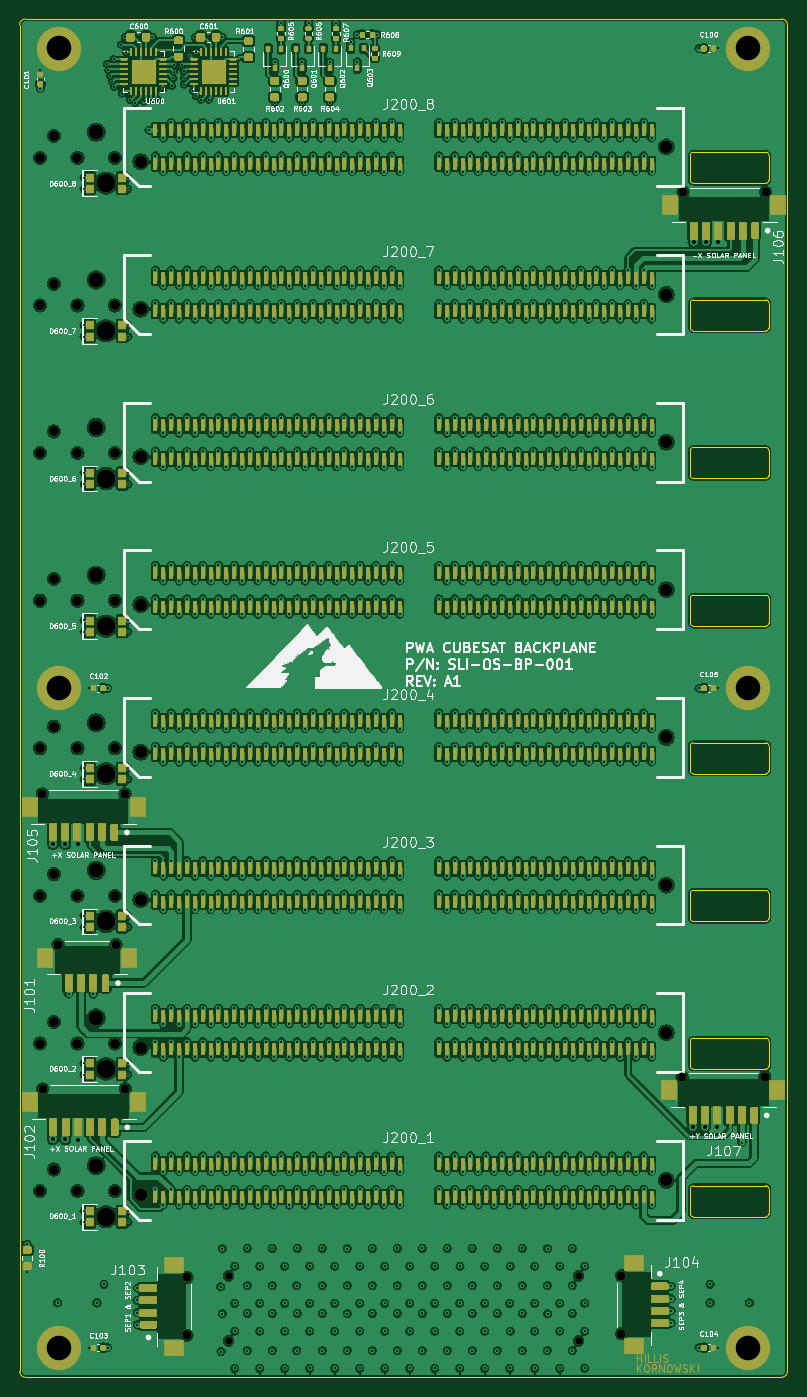
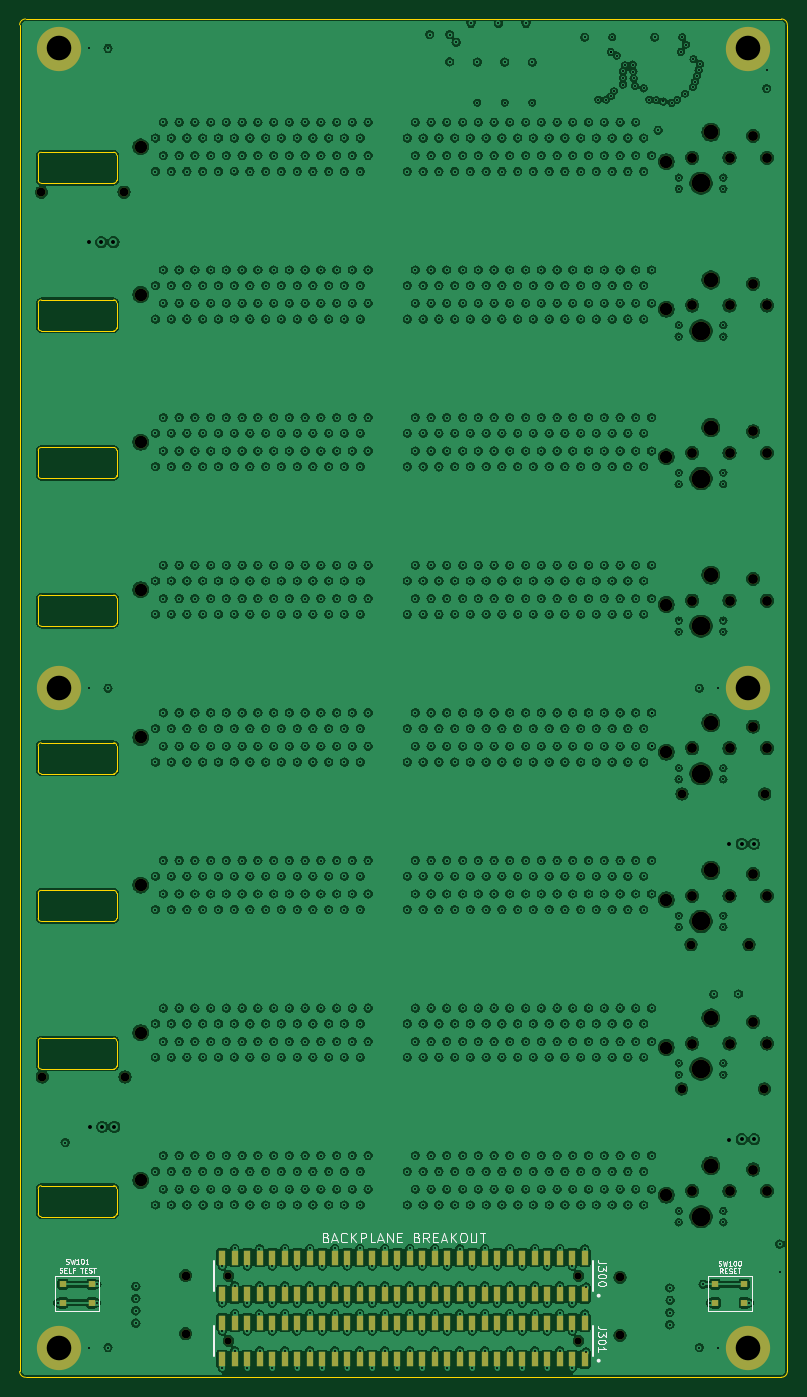
Circuit board: 9 layer files. Board 78.0 x 138.0 mm.
- bottom_copper: backplane-B_Cu.gbl (2554235 bytes)
- bottom_mask: backplane-B_Mask.gbs (6621 bytes)
- bottom_silk: backplane-B_SilkS.gbo (15029 bytes)
- outline: backplane-Edge_Cuts.gm1 (5348 bytes)
- top_copper: backplane-F_Cu.gtl (3640660 bytes)
- top_mask: backplane-F_Mask.gts (67149 bytes)
- top_silk: backplane-F_SilkS.gto (140056 bytes)
- drill: backplane-NPTH.drl (1356 bytes)
- drill: backplane-PTH.drl (18231 bytes)

=== bottom_copper: backplane-B_Cu.gbl (2554235 bytes, source omitted) ===
=== bottom_mask: backplane-B_Mask.gbs ===
G04 #@! TF.GenerationSoftware,KiCad,Pcbnew,(5.1.10)-1*
G04 #@! TF.CreationDate,2021-12-21T11:04:14-05:00*
G04 #@! TF.ProjectId,backplane,6261636b-706c-4616-9e65-2e6b69636164,A1*
G04 #@! TF.SameCoordinates,Original*
G04 #@! TF.FileFunction,Soldermask,Bot*
G04 #@! TF.FilePolarity,Negative*
%FSLAX46Y46*%
G04 Gerber Fmt 4.6, Leading zero omitted, Abs format (unit mm)*
G04 Created by KiCad (PCBNEW (5.1.10)-1) date 2021-12-21 11:04:14*
%MOMM*%
%LPD*%
G01*
G04 APERTURE LIST*
%ADD10R,0.740000X1.470000*%
%ADD11C,0.740000*%
%ADD12C,0.900000*%
%ADD13C,1.000000*%
%ADD14C,1.500000*%
%ADD15C,1.270000*%
%ADD16R,0.650000X0.700000*%
%ADD17C,4.500000*%
%ADD18C,1.900000*%
G04 APERTURE END LIST*
D10*
X115824000Y-170342000D03*
X115824000Y-174082000D03*
X114554000Y-170342000D03*
X114554000Y-174082000D03*
X113284000Y-170342000D03*
X113284000Y-174082000D03*
X112014000Y-170342000D03*
X112014000Y-174082000D03*
X110744000Y-170342000D03*
X110744000Y-174082000D03*
X109474000Y-170342000D03*
X109474000Y-174082000D03*
X108204000Y-170342000D03*
X108204000Y-174082000D03*
X106934000Y-170342000D03*
X106934000Y-174082000D03*
X105664000Y-170342000D03*
X105664000Y-174082000D03*
X104394000Y-170342000D03*
X104394000Y-174082000D03*
X103124000Y-170342000D03*
X103124000Y-174082000D03*
X101854000Y-170342000D03*
X101854000Y-174082000D03*
X100584000Y-170342000D03*
X100584000Y-174082000D03*
X99314000Y-170342000D03*
X99314000Y-174082000D03*
X98044000Y-170342000D03*
X98044000Y-174082000D03*
X96774000Y-170342000D03*
X96774000Y-174082000D03*
X95504000Y-170342000D03*
X95504000Y-174082000D03*
X94234000Y-170342000D03*
X94234000Y-174082000D03*
D11*
X115189000Y-172212000D03*
X79629000Y-172212000D03*
D10*
X92964000Y-170342000D03*
X92964000Y-174082000D03*
X91694000Y-170342000D03*
X91694000Y-174082000D03*
X90424000Y-170342000D03*
X90424000Y-174082000D03*
X89154000Y-170342000D03*
X89154000Y-174082000D03*
X87884000Y-170342000D03*
X87884000Y-174082000D03*
X86614000Y-170342000D03*
X86614000Y-174082000D03*
X85344000Y-170342000D03*
X85344000Y-174082000D03*
X84074000Y-170342000D03*
X84074000Y-174082000D03*
X82804000Y-170342000D03*
X82804000Y-174082000D03*
X81534000Y-170342000D03*
X81534000Y-174082000D03*
X80264000Y-170342000D03*
X80264000Y-174082000D03*
X78994000Y-170342000D03*
X78994000Y-174082000D03*
X115824000Y-163738000D03*
X115824000Y-167478000D03*
X114554000Y-163738000D03*
X114554000Y-167478000D03*
X113284000Y-163738000D03*
X113284000Y-167478000D03*
X112014000Y-163738000D03*
X112014000Y-167478000D03*
X110744000Y-163738000D03*
X110744000Y-167478000D03*
X109474000Y-163738000D03*
X109474000Y-167478000D03*
X108204000Y-163738000D03*
X108204000Y-167478000D03*
X106934000Y-163738000D03*
X106934000Y-167478000D03*
X105664000Y-163738000D03*
X105664000Y-167478000D03*
X104394000Y-163738000D03*
X104394000Y-167478000D03*
X103124000Y-163738000D03*
X103124000Y-167478000D03*
X101854000Y-163738000D03*
X101854000Y-167478000D03*
X100584000Y-163738000D03*
X100584000Y-167478000D03*
X99314000Y-163738000D03*
X99314000Y-167478000D03*
X98044000Y-163738000D03*
X98044000Y-167478000D03*
X96774000Y-163738000D03*
X96774000Y-167478000D03*
X95504000Y-163738000D03*
X95504000Y-167478000D03*
X94234000Y-163738000D03*
X94234000Y-167478000D03*
D11*
X115189000Y-165608000D03*
X79629000Y-165608000D03*
D10*
X92964000Y-163738000D03*
X92964000Y-167478000D03*
X91694000Y-163738000D03*
X91694000Y-167478000D03*
X90424000Y-163738000D03*
X90424000Y-167478000D03*
X89154000Y-163738000D03*
X89154000Y-167478000D03*
X87884000Y-163738000D03*
X87884000Y-167478000D03*
X86614000Y-163738000D03*
X86614000Y-167478000D03*
X85344000Y-163738000D03*
X85344000Y-167478000D03*
X84074000Y-163738000D03*
X84074000Y-167478000D03*
X82804000Y-163738000D03*
X82804000Y-167478000D03*
X81534000Y-163738000D03*
X81534000Y-167478000D03*
X80264000Y-163738000D03*
X80264000Y-167478000D03*
X78994000Y-163738000D03*
X78994000Y-167478000D03*
D12*
X119550000Y-165575000D03*
X119550000Y-171475000D03*
X75400000Y-165750000D03*
X75400000Y-171650000D03*
X62302600Y-131950200D03*
X68202600Y-131950200D03*
X69109000Y-116645000D03*
X60709000Y-116645000D03*
X134109000Y-145395000D03*
X125709000Y-145395000D03*
X60750000Y-146600000D03*
X69150000Y-146600000D03*
D13*
X60479000Y-51995000D03*
X61879000Y-49795000D03*
X64279000Y-51995000D03*
D14*
X66179000Y-49405000D03*
D13*
X68079000Y-51995000D03*
D15*
X70709000Y-52395000D03*
X124109000Y-50895000D03*
D13*
X60479000Y-66995000D03*
X61879000Y-64795000D03*
X64279000Y-66995000D03*
D14*
X66179000Y-64405000D03*
D13*
X68079000Y-66995000D03*
D15*
X70709000Y-67395000D03*
X124109000Y-65895000D03*
D13*
X60479000Y-81995000D03*
X61879000Y-79795000D03*
X64279000Y-81995000D03*
D14*
X66179000Y-79405000D03*
D13*
X68079000Y-81995000D03*
D15*
X70709000Y-82395000D03*
X124109000Y-80895000D03*
D13*
X60479000Y-96995000D03*
X61879000Y-94795000D03*
X64279000Y-96995000D03*
D14*
X66179000Y-94405000D03*
D13*
X68079000Y-96995000D03*
D15*
X70709000Y-97395000D03*
X124109000Y-95895000D03*
D13*
X60479000Y-111995000D03*
X61879000Y-109795000D03*
X64279000Y-111995000D03*
D14*
X66179000Y-109405000D03*
D13*
X68079000Y-111995000D03*
D15*
X70709000Y-112395000D03*
X124109000Y-110895000D03*
D13*
X60479000Y-126995000D03*
X61879000Y-124795000D03*
X64279000Y-126995000D03*
D14*
X66179000Y-124405000D03*
D13*
X68079000Y-126995000D03*
D15*
X70709000Y-127395000D03*
X124109000Y-125895000D03*
D13*
X60479000Y-141995000D03*
X61879000Y-139795000D03*
X64279000Y-141995000D03*
D14*
X66179000Y-139405000D03*
D13*
X68079000Y-141995000D03*
D15*
X70709000Y-142395000D03*
X124109000Y-140895000D03*
D13*
X60479000Y-156995000D03*
X61879000Y-154795000D03*
X64279000Y-156995000D03*
D14*
X66179000Y-154405000D03*
D13*
X68079000Y-156995000D03*
D15*
X70709000Y-157395000D03*
X124109000Y-155895000D03*
D16*
X132034000Y-166445000D03*
X129084000Y-166445000D03*
X132034000Y-168345000D03*
X129084000Y-168345000D03*
X65734000Y-166445000D03*
X62784000Y-166445000D03*
X65734000Y-168345000D03*
X62784000Y-168345000D03*
D17*
X132409000Y-40895000D03*
X62409000Y-105895000D03*
X132409000Y-105895000D03*
X132409000Y-172895000D03*
X62409000Y-172895000D03*
X62409000Y-40895000D03*
D12*
X125809000Y-55495000D03*
X134209000Y-55495000D03*
D18*
X67179000Y-54586000D03*
X67179000Y-69586000D03*
X67179000Y-84586000D03*
X67179000Y-99585000D03*
X67179000Y-114585000D03*
X67179000Y-129585000D03*
X67179000Y-144585000D03*
X67179000Y-159585000D03*
M02*

=== bottom_silk: backplane-B_SilkS.gbo (15029 bytes, source omitted) ===
=== outline: backplane-Edge_Cuts.gm1 ===
G04 #@! TF.GenerationSoftware,KiCad,Pcbnew,(5.1.10)-1*
G04 #@! TF.CreationDate,2021-12-21T11:04:14-05:00*
G04 #@! TF.ProjectId,backplane,6261636b-706c-4616-9e65-2e6b69636164,A1*
G04 #@! TF.SameCoordinates,Original*
G04 #@! TF.FileFunction,Profile,NP*
%FSLAX46Y46*%
G04 Gerber Fmt 4.6, Leading zero omitted, Abs format (unit mm)*
G04 Created by KiCad (PCBNEW (5.1.10)-1) date 2021-12-21 11:04:14*
%MOMM*%
%LPD*%
G01*
G04 APERTURE LIST*
G04 #@! TA.AperFunction,Profile*
%ADD10C,0.050000*%
G04 #@! TD*
G04 APERTURE END LIST*
D10*
X134522000Y-54282000D02*
X134522000Y-51728000D01*
X134226000Y-51432000D02*
G75*
G02*
X134522000Y-51728000I0J-296000D01*
G01*
X126842000Y-51432000D02*
X134226000Y-51432000D01*
X126546000Y-51728000D02*
G75*
G02*
X126842000Y-51432000I296000J0D01*
G01*
X134522000Y-54282000D02*
G75*
G02*
X134226000Y-54578000I-296000J0D01*
G01*
X126842000Y-54578000D02*
X134226000Y-54578000D01*
X126842000Y-54578000D02*
G75*
G02*
X126546000Y-54282000I0J296000D01*
G01*
X126546000Y-54282000D02*
X126546000Y-51728000D01*
X134522000Y-69282000D02*
X134522000Y-66728000D01*
X134226000Y-66432000D02*
G75*
G02*
X134522000Y-66728000I0J-296000D01*
G01*
X126842000Y-66432000D02*
X134226000Y-66432000D01*
X126546000Y-66728000D02*
G75*
G02*
X126842000Y-66432000I296000J0D01*
G01*
X134522000Y-69282000D02*
G75*
G02*
X134226000Y-69578000I-296000J0D01*
G01*
X126842000Y-69578000D02*
X134226000Y-69578000D01*
X126842000Y-69578000D02*
G75*
G02*
X126546000Y-69282000I0J296000D01*
G01*
X126546000Y-69282000D02*
X126546000Y-66728000D01*
X134522000Y-84282000D02*
X134522000Y-81728000D01*
X134226000Y-81432000D02*
G75*
G02*
X134522000Y-81728000I0J-296000D01*
G01*
X126842000Y-81432000D02*
X134226000Y-81432000D01*
X126546000Y-81728000D02*
G75*
G02*
X126842000Y-81432000I296000J0D01*
G01*
X134522000Y-84282000D02*
G75*
G02*
X134226000Y-84578000I-296000J0D01*
G01*
X126842000Y-84578000D02*
X134226000Y-84578000D01*
X126842000Y-84578000D02*
G75*
G02*
X126546000Y-84282000I0J296000D01*
G01*
X126546000Y-84282000D02*
X126546000Y-81728000D01*
X134522000Y-99282000D02*
X134522000Y-96728000D01*
X134226000Y-96432000D02*
G75*
G02*
X134522000Y-96728000I0J-296000D01*
G01*
X126842000Y-96432000D02*
X134226000Y-96432000D01*
X126546000Y-96728000D02*
G75*
G02*
X126842000Y-96432000I296000J0D01*
G01*
X134522000Y-99282000D02*
G75*
G02*
X134226000Y-99578000I-296000J0D01*
G01*
X126842000Y-99578000D02*
X134226000Y-99578000D01*
X126842000Y-99578000D02*
G75*
G02*
X126546000Y-99282000I0J296000D01*
G01*
X126546000Y-99282000D02*
X126546000Y-96728000D01*
X134522000Y-114282000D02*
X134522000Y-111728000D01*
X134226000Y-111432000D02*
G75*
G02*
X134522000Y-111728000I0J-296000D01*
G01*
X126842000Y-111432000D02*
X134226000Y-111432000D01*
X126546000Y-111728000D02*
G75*
G02*
X126842000Y-111432000I296000J0D01*
G01*
X134522000Y-114282000D02*
G75*
G02*
X134226000Y-114578000I-296000J0D01*
G01*
X126842000Y-114578000D02*
X134226000Y-114578000D01*
X126842000Y-114578000D02*
G75*
G02*
X126546000Y-114282000I0J296000D01*
G01*
X126546000Y-114282000D02*
X126546000Y-111728000D01*
X134522000Y-129282000D02*
X134522000Y-126728000D01*
X134226000Y-126432000D02*
G75*
G02*
X134522000Y-126728000I0J-296000D01*
G01*
X126842000Y-126432000D02*
X134226000Y-126432000D01*
X126546000Y-126728000D02*
G75*
G02*
X126842000Y-126432000I296000J0D01*
G01*
X134522000Y-129282000D02*
G75*
G02*
X134226000Y-129578000I-296000J0D01*
G01*
X126842000Y-129578000D02*
X134226000Y-129578000D01*
X126842000Y-129578000D02*
G75*
G02*
X126546000Y-129282000I0J296000D01*
G01*
X126546000Y-129282000D02*
X126546000Y-126728000D01*
X134522000Y-144282000D02*
X134522000Y-141728000D01*
X134226000Y-141432000D02*
G75*
G02*
X134522000Y-141728000I0J-296000D01*
G01*
X126842000Y-141432000D02*
X134226000Y-141432000D01*
X126546000Y-141728000D02*
G75*
G02*
X126842000Y-141432000I296000J0D01*
G01*
X134522000Y-144282000D02*
G75*
G02*
X134226000Y-144578000I-296000J0D01*
G01*
X126842000Y-144578000D02*
X134226000Y-144578000D01*
X126842000Y-144578000D02*
G75*
G02*
X126546000Y-144282000I0J296000D01*
G01*
X126546000Y-144282000D02*
X126546000Y-141728000D01*
X126842000Y-156432000D02*
X134226000Y-156432000D01*
X126546000Y-156728000D02*
G75*
G02*
X126842000Y-156432000I296000J0D01*
G01*
X134226000Y-156432000D02*
G75*
G02*
X134522000Y-156728000I0J-296000D01*
G01*
X134522000Y-159282000D02*
X134522000Y-156728000D01*
X134522000Y-159282000D02*
G75*
G02*
X134226000Y-159578000I-296000J0D01*
G01*
X126842000Y-159578000D02*
G75*
G02*
X126546000Y-159282000I0J296000D01*
G01*
X126546000Y-159282000D02*
X126546000Y-156728000D01*
X126842000Y-159578000D02*
X134226000Y-159578000D01*
X136409000Y-38495000D02*
G75*
G03*
X135809000Y-37895000I-600000J0D01*
G01*
X58409000Y-38495000D02*
G75*
G02*
X59009000Y-37895000I600000J0D01*
G01*
X135809000Y-37895000D02*
X59009000Y-37895000D01*
X136409000Y-175295000D02*
G75*
G02*
X135809000Y-175895000I-600000J0D01*
G01*
X136409000Y-175295000D02*
X136409000Y-38495000D01*
X58409000Y-175295000D02*
G75*
G03*
X59009000Y-175895000I600000J0D01*
G01*
X58409000Y-175295000D02*
X58409000Y-38495000D01*
X59009000Y-175895000D02*
X135809000Y-175895000D01*
M02*

=== top_copper: backplane-F_Cu.gtl (3640660 bytes, source omitted) ===
=== top_mask: backplane-F_Mask.gts (67149 bytes, source omitted) ===
=== top_silk: backplane-F_SilkS.gto (140056 bytes, source omitted) ===
=== drill: backplane-NPTH.drl ===
M48
INCH,TZ
T1C0.0291
T2C0.0354
T3C0.0394
T4C0.0500
T5C0.0591
T6C0.0748
%
G90
G05
T1
X31350Y-65200
X31350Y-67800
X45350Y-65200
X45350Y-67800
T2
X23901Y-45923
X23917Y-57717
X24529Y-51949
X26851Y-51949
X27208Y-45923
X27224Y-57717
X29685Y-65256
X29685Y-67579
X47067Y-65187
X47067Y-67510
X49492Y-57242
X49531Y-21848
X52799Y-57242
X52838Y-21848
T3
X23811Y-20470
X23811Y-26376
X23811Y-32281
X23811Y-38187
X23811Y-44093
X23811Y-49998
X23811Y-55904
X23811Y-61809
X24362Y-19604
X24362Y-25510
X24362Y-31415
X24362Y-37321
X24362Y-43226
X24362Y-49132
X24362Y-55037
X24362Y-60943
X25307Y-20470
X25307Y-26376
X25307Y-32281
X25307Y-38187
X25307Y-44093
X25307Y-49998
X25307Y-55904
X25307Y-61809
X26803Y-20470
X26803Y-26376
X26803Y-32281
X26803Y-38187
X26803Y-44093
X26803Y-49998
X26803Y-55904
X26803Y-61809
T4
X27838Y-20628
X27838Y-26533
X27838Y-32439
X27838Y-38344
X27838Y-44250
X27838Y-50156
X27838Y-56061
X27838Y-61967
X48862Y-20037
X48862Y-25943
X48862Y-31848
X48862Y-37754
X48862Y-43659
X48862Y-49565
X48862Y-55470
X48862Y-61376
T5
X26055Y-19451
X26055Y-25356
X26055Y-31262
X26055Y-37167
X26055Y-43073
X26055Y-48978
X26055Y-54884
X26055Y-60789
T6
X26448Y-21491
X26448Y-27396
X26448Y-33302
X26448Y-39207
X26448Y-45112
X26448Y-51018
X26448Y-56923
X26448Y-62829
T0
M30

=== drill: backplane-PTH.drl (18231 bytes, source omitted) ===
